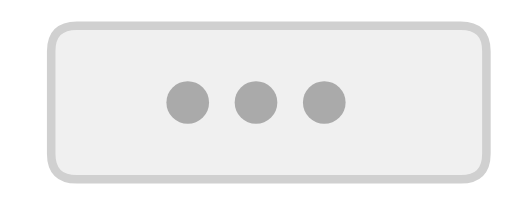
t = 0.00 s
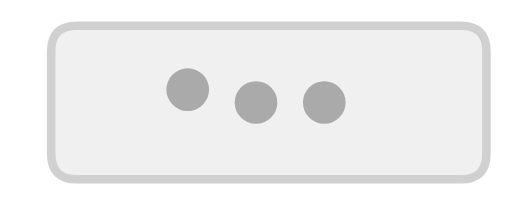
t = 0.20 s
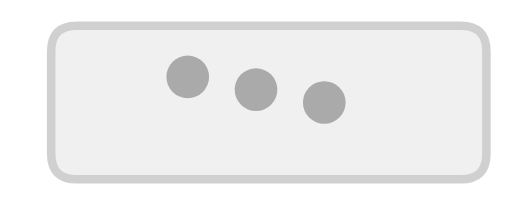
t = 0.40 s
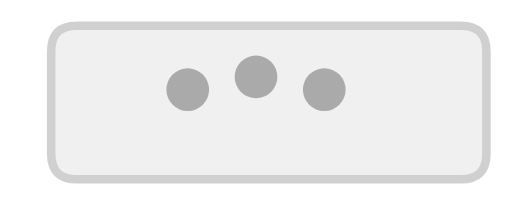
t = 0.60 s
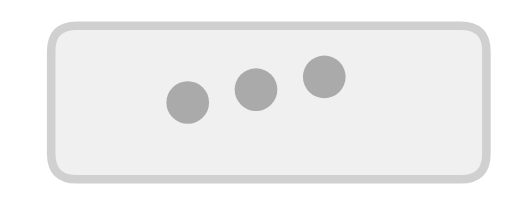
t = 0.80 s
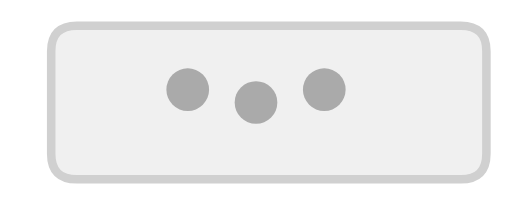
t = 1.00 s

The animated SVG that drew these frames (rendered in a browser with its animation timeline set to each time). Animation: 3 SMIL elements (animate=3); one cycle of 1.20 s, repeats indefinitely.

<svg xmlns="http://www.w3.org/2000/svg" viewBox="0 0 60 24" width="60" height="24">
  <path d="M 6 6 Q 6 3 9 3 L 54 3 Q 57 3 57 6 L 57 18 Q 57 21 54 21 L 9 21 Q 6 21 6 18 Z" fill="#f0f0f0" stroke="#d0d0d0" stroke-width="1"/>
  <circle cx="22" cy="12" r="2.5" fill="#aaa"><animate attributeName="cy" values="12;9;12" dur="0.8s" repeatCount="indefinite"/></circle>
  <circle cx="30" cy="12" r="2.5" fill="#aaa"><animate attributeName="cy" values="12;9;12" dur="0.8s" begin="0.2s" repeatCount="indefinite"/></circle>
  <circle cx="38" cy="12" r="2.5" fill="#aaa"><animate attributeName="cy" values="12;9;12" dur="0.8s" begin="0.4s" repeatCount="indefinite"/></circle>
</svg>
